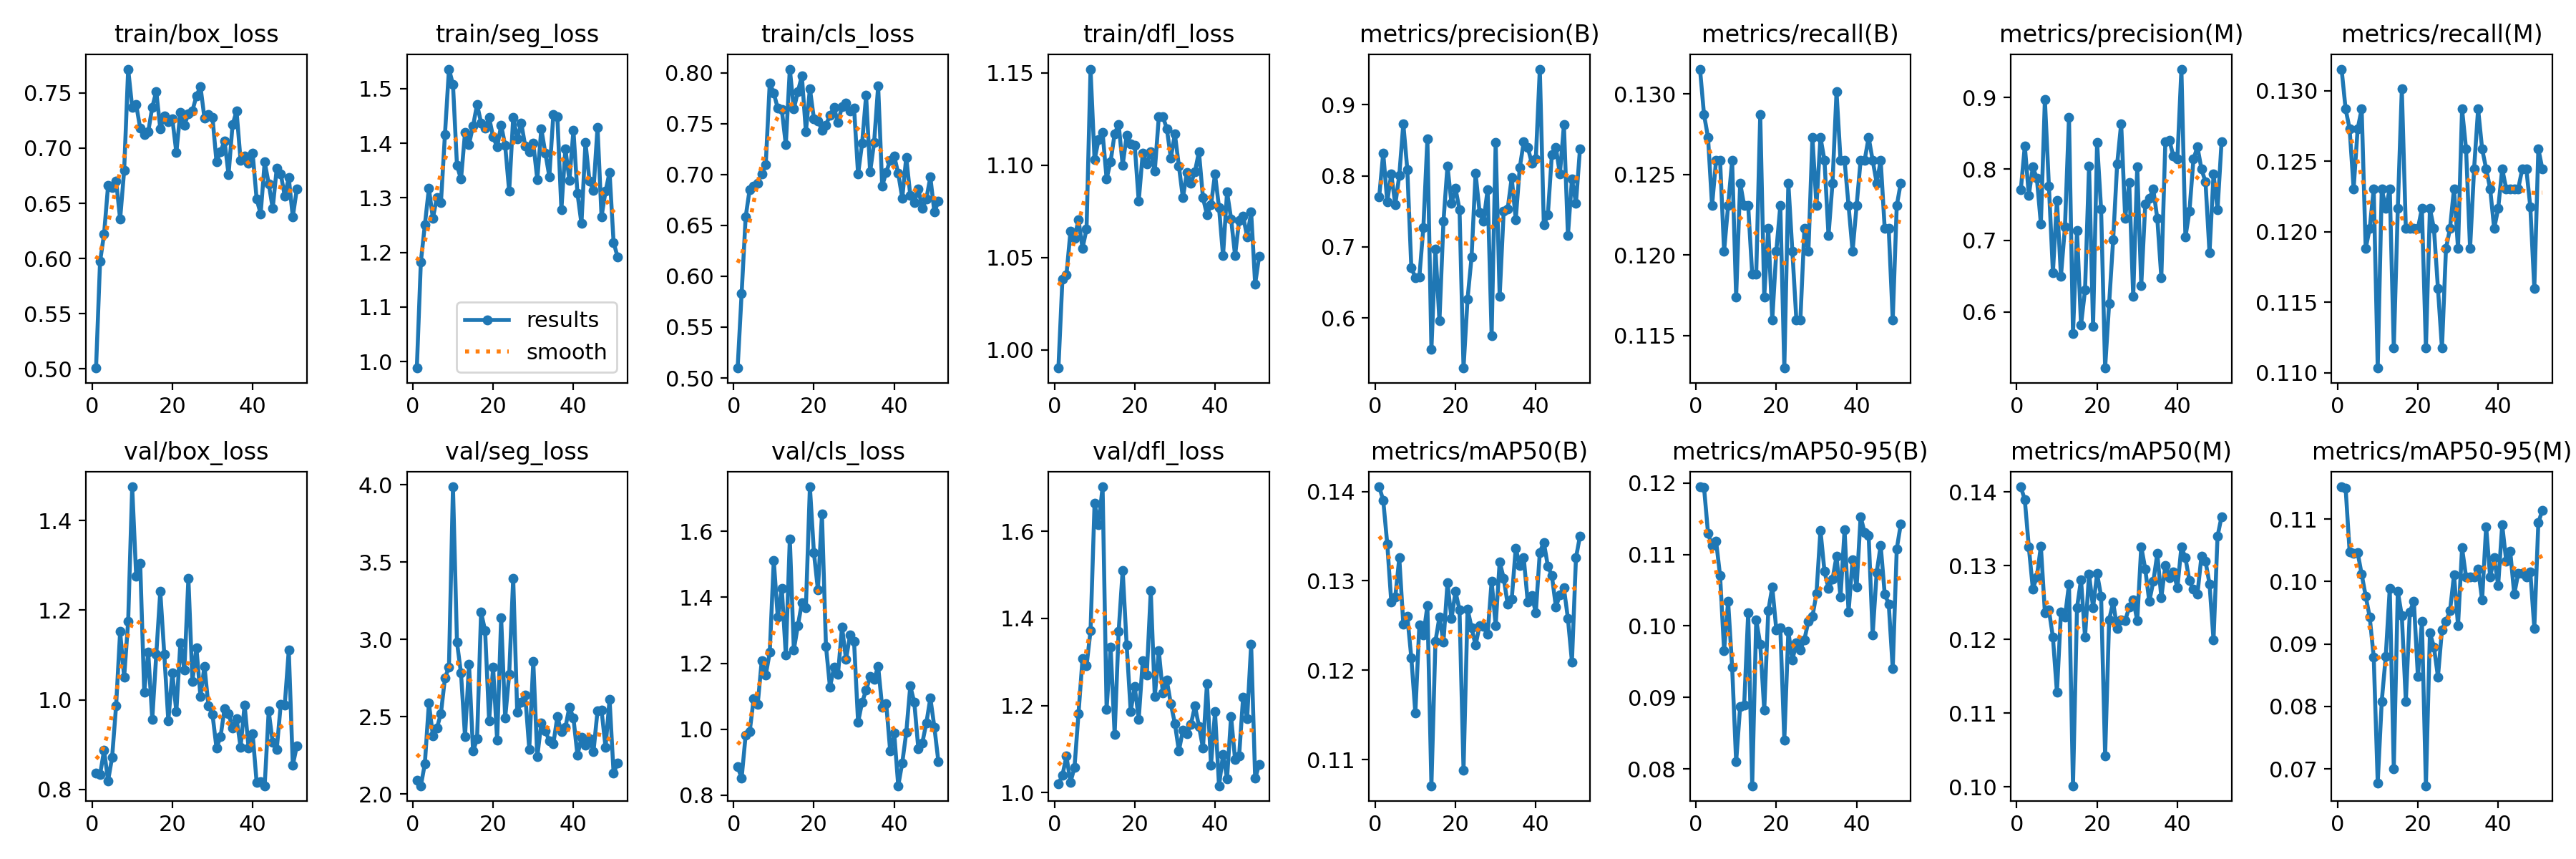

The file beside this chart, header and first rows:
epoch, time, train/box_loss, train/seg_loss, train/cls_loss, train/dfl_loss, metrics/precision(B), metrics/recall(B), metrics/mAP50(B), metrics/mAP50-95(B), metrics/precision(M), metrics/recall(M), metrics/mAP50(M), metrics/mAP50-95(M), val/box_loss, val/seg_loss, val/cls_loss, val/dfl_loss, lr/pg0, lr/pg1, lr/pg2
1, 12.91, 0.5006, 0.9881, 0.5098, 0.9901, 0.7707, 0.1315, 0.1405, 0.1195, 0.7707, 0.1315, 0.1407, 0.1152, 0.8355, 2.089, 0.8854, 1.02, 0.00024, 0.00024, 0.00024
2, 25.62, 0.5971, 1.183, 0.5834, 1.038, 0.8324, 0.1287, 0.139, 0.1194, 0.8324, 0.1287, 0.1389, 0.115, 0.8326, 2.053, 0.852, 1.04, 0.0004999, 0.0004999, 0.0004999
3, 38.82, 0.6222, 1.251, 0.6583, 1.041, 0.7634, 0.1273, 0.1341, 0.113, 0.7634, 0.1273, 0.1325, 0.1048, 0.8871, 2.196, 0.9823, 1.084, 0.0007595, 0.0007595, 0.0007595
4, 51.48, 0.6661, 1.317, 0.6854, 1.064, 0.8027, 0.1231, 0.1277, 0.1113, 0.8027, 0.1231, 0.1269, 0.1045, 0.819, 2.588, 0.9917, 1.024, 0.001019, 0.001019, 0.001019
5, 63.44, 0.6641, 1.262, 0.6885, 1.06, 0.7594, 0.1259, 0.1282, 0.1119, 0.7869, 0.1273, 0.1285, 0.1046, 0.8713, 2.378, 1.093, 1.058, 0.001277, 0.001277, 0.001277
6, 75.48, 0.6701, 1.301, 0.6915, 1.07, 0.8007, 0.1259, 0.1326, 0.107, 0.7234, 0.1287, 0.1326, 0.1012, 0.987, 2.426, 1.075, 1.181, 0.001534, 0.001534, 0.001534
7, 87.53, 0.6357, 1.291, 0.7008, 1.055, 0.8734, 0.1202, 0.1252, 0.09655, 0.8972, 0.1188, 0.1237, 0.09767, 1.152, 2.521, 1.207, 1.307, 0.00179, 0.00179, 0.00179
8, 99.64, 0.6797, 1.416, 0.7095, 1.065, 0.8089, 0.1231, 0.126, 0.1035, 0.776, 0.1202, 0.124, 0.09433, 1.05, 2.749, 1.164, 1.291, 0.001985, 0.001985, 0.001985
9, 112.2, 0.7717, 1.536, 0.79, 1.152, 0.6706, 0.1259, 0.1214, 0.09428, 0.6553, 0.1231, 0.1203, 0.08795, 1.175, 2.823, 1.233, 1.372, 0.00198, 0.00198, 0.00198
10, 124.7, 0.737, 1.508, 0.78, 1.103, 0.6568, 0.1174, 0.1152, 0.08097, 0.7563, 0.1103, 0.1128, 0.06779, 1.476, 3.987, 1.512, 1.664, 0.001975, 0.001975, 0.001975
11, 137, 0.7393, 1.359, 0.7651, 1.114, 0.6577, 0.1245, 0.1251, 0.08873, 0.6502, 0.1231, 0.1237, 0.08084, 1.275, 2.981, 1.339, 1.615, 0.001969, 0.001969, 0.001969
12, 149.3, 0.718, 1.334, 0.7637, 1.118, 0.7274, 0.1231, 0.1239, 0.08893, 0.719, 0.1216, 0.123, 0.08806, 1.304, 2.781, 1.428, 1.702, 0.001962, 0.001962, 0.001962
13, 161.3, 0.712, 1.419, 0.7293, 1.093, 0.8521, 0.1231, 0.1272, 0.1018, 0.872, 0.1231, 0.1275, 0.09891, 1.017, 2.371, 1.225, 1.191, 0.001955, 0.001955, 0.001955
14, 173.6, 0.7149, 1.398, 0.8036, 1.102, 0.5554, 0.1188, 0.1071, 0.07763, 0.5702, 0.1117, 0.1001, 0.07003, 1.106, 2.838, 1.577, 1.335, 0.001948, 0.001948, 0.001948
15, 185.9, 0.7371, 1.431, 0.7643, 1.117, 0.6973, 0.1188, 0.1232, 0.1008, 0.7139, 0.1216, 0.1243, 0.09841, 0.956, 2.277, 1.241, 1.133, 0.001939, 0.001939, 0.001939
16, 198.2, 0.7515, 1.471, 0.7815, 1.122, 0.5956, 0.1287, 0.126, 0.09744, 0.5819, 0.1301, 0.1281, 0.09449, 1.101, 2.355, 1.314, 1.37, 0.00193, 0.00193, 0.00193
17, 210.4, 0.7178, 1.437, 0.7968, 1.1, 0.7358, 0.1174, 0.1231, 0.08821, 0.6308, 0.1202, 0.1203, 0.08083, 1.242, 3.175, 1.383, 1.511, 0.001921, 0.001921, 0.001921
18, 222.9, 0.729, 1.427, 0.742, 1.116, 0.814, 0.1216, 0.1298, 0.1021, 0.8046, 0.1202, 0.1289, 0.09516, 1.101, 3.058, 1.369, 1.339, 0.001911, 0.001911, 0.001911
19, 235.3, 0.7241, 1.447, 0.7844, 1.111, 0.7611, 0.116, 0.1258, 0.1055, 0.5798, 0.1202, 0.1243, 0.09686, 0.9523, 2.475, 1.735, 1.186, 0.0019, 0.0019, 0.0019
20, 247.7, 0.7267, 1.412, 0.7549, 1.111, 0.7821, 0.1202, 0.1288, 0.09949, 0.837, 0.1202, 0.1289, 0.08485, 1.06, 2.819, 1.536, 1.244, 0.001889, 0.001889, 0.001889
21, 259.8, 0.696, 1.393, 0.7529, 1.08, 0.7527, 0.1231, 0.1268, 0.0997, 0.7438, 0.1216, 0.1259, 0.09367, 0.973, 2.347, 1.422, 1.169, 0.001878, 0.001878, 0.001878
22, 272.1, 0.7327, 1.433, 0.7438, 1.106, 0.5294, 0.113, 0.1088, 0.08403, 0.5217, 0.1117, 0.1042, 0.06732, 1.127, 3.14, 1.652, 1.303, 0.001865, 0.001865, 0.001865
23, 284.5, 0.7208, 1.396, 0.7486, 1.101, 0.6268, 0.1245, 0.1269, 0.09922, 0.6119, 0.1216, 0.1227, 0.09176, 1.066, 2.49, 1.252, 1.269, 0.001852, 0.001852, 0.001852
24, 296.7, 0.7312, 1.312, 0.7582, 1.107, 0.6855, 0.1202, 0.1248, 0.09523, 0.701, 0.1202, 0.125, 0.08951, 1.271, 2.774, 1.127, 1.463, 0.001839, 0.001839, 0.001839
25, 308.9, 0.734, 1.448, 0.7658, 1.097, 0.8039, 0.116, 0.1228, 0.09761, 0.8069, 0.116, 0.1215, 0.08474, 1.041, 3.395, 1.187, 1.22, 0.001825, 0.001825, 0.001825
26, 321.4, 0.7472, 1.408, 0.7509, 1.126, 0.7488, 0.116, 0.125, 0.09667, 0.8635, 0.1117, 0.1226, 0.09227, 1.116, 2.528, 1.167, 1.326, 0.001811, 0.001811, 0.001811
27, 333.6, 0.7561, 1.437, 0.767, 1.126, 0.7366, 0.1216, 0.1249, 0.09809, 0.7313, 0.1188, 0.1226, 0.09365, 1.008, 2.594, 1.31, 1.23, 0.001796, 0.001796, 0.001796
28, 345.9, 0.7272, 1.395, 0.7704, 1.12, 0.7809, 0.1202, 0.124, 0.1007, 0.7809, 0.1202, 0.1244, 0.09529, 1.075, 2.639, 1.211, 1.258, 0.001781, 0.001781, 0.001781
29, 358.2, 0.7306, 1.384, 0.7621, 1.104, 0.5748, 0.1273, 0.13, 0.1013, 0.6215, 0.1231, 0.1254, 0.1011, 0.9859, 2.29, 1.286, 1.204, 0.001765, 0.001765, 0.001765
30, 370.3, 0.728, 1.4, 0.7654, 1.117, 0.8473, 0.1231, 0.125, 0.1045, 0.8033, 0.1188, 0.1226, 0.09294, 0.9675, 2.857, 1.265, 1.159, 0.001748, 0.001748, 0.001748
31, 382.7, 0.6875, 1.333, 0.7003, 1.1, 0.6302, 0.1273, 0.1321, 0.1134, 0.6372, 0.1287, 0.1326, 0.1054, 0.8922, 2.241, 1.021, 1.096, 0.001732, 0.001732, 0.001732
32, 395, 0.6968, 1.426, 0.7305, 1.082, 0.7506, 0.1259, 0.1303, 0.1076, 0.7506, 0.1259, 0.1295, 0.1007, 0.9171, 2.461, 1.081, 1.143, 0.001714, 0.001714, 0.001714
33, 407.2, 0.7067, 1.382, 0.7776, 1.096, 0.7537, 0.1212, 0.1274, 0.1052, 0.7588, 0.1188, 0.1251, 0.1008, 0.98, 2.407, 1.119, 1.135, 0.001697, 0.001697, 0.001697
34, 419.6, 0.676, 1.339, 0.7024, 1.09, 0.7973, 0.1245, 0.1279, 0.1065, 0.7716, 0.1245, 0.1279, 0.1007, 0.9685, 2.344, 1.159, 1.157, 0.001679, 0.001679, 0.001679
35, 431.7, 0.7212, 1.453, 0.7317, 1.096, 0.7386, 0.1301, 0.1337, 0.1098, 0.7305, 0.1287, 0.1316, 0.102, 0.9375, 2.325, 1.152, 1.199, 0.00166, 0.00166, 0.00166
36, 443.9, 0.7336, 1.448, 0.787, 1.107, 0.8114, 0.1259, 0.1317, 0.1041, 0.6482, 0.1259, 0.1257, 0.09704, 0.9577, 2.5, 1.19, 1.153, 0.001641, 0.001641, 0.001641
37, 456.2, 0.6888, 1.278, 0.6888, 1.082, 0.8479, 0.1259, 0.1326, 0.1134, 0.8384, 0.1245, 0.13, 0.1088, 0.8941, 2.402, 1.067, 1.103, 0.001622, 0.001622, 0.001622
38, 468.3, 0.6927, 1.39, 0.7019, 1.073, 0.8403, 0.1231, 0.1276, 0.1019, 0.8403, 0.1231, 0.1284, 0.1007, 0.9884, 2.43, 1.078, 1.251, 0.001602, 0.001602, 0.001602
39, 480.4, 0.6863, 1.332, 0.7143, 1.078, 0.8178, 0.1202, 0.1284, 0.1093, 0.8178, 0.1202, 0.1292, 0.1038, 0.8921, 2.563, 0.9336, 1.063, 0.001582, 0.001582, 0.001582
40, 492.9, 0.6956, 1.424, 0.7182, 1.095, 0.8234, 0.1231, 0.1264, 0.1054, 0.814, 0.1216, 0.127, 0.0994, 0.9246, 2.492, 0.9879, 1.186, 0.001561, 0.001561, 0.001561
41, 504.9, 0.6537, 1.308, 0.701, 1.077, 0.9503, 0.1259, 0.1332, 0.1153, 0.9396, 0.1245, 0.1326, 0.109, 0.8149, 2.251, 0.8284, 1.016, 0.00154, 0.00154, 0.00154
42, 517.4, 0.6405, 1.253, 0.6768, 1.051, 0.7309, 0.1259, 0.1343, 0.1131, 0.7049, 0.1231, 0.1311, 0.1033, 0.8177, 2.365, 0.8976, 1.088, 0.001519, 0.001519, 0.001519
43, 529.6, 0.6876, 1.401, 0.717, 1.085, 0.7452, 0.1273, 0.1316, 0.1127, 0.7406, 0.1231, 0.128, 0.1048, 0.8079, 2.317, 0.99, 1.032, 0.001498, 0.001498, 0.001498
44, 541.8, 0.6679, 1.331, 0.6794, 1.071, 0.8302, 0.1259, 0.1306, 0.09879, 0.8138, 0.1231, 0.1268, 0.09795, 0.9745, 2.357, 1.131, 1.174, 0.001476, 0.001476, 0.001476
45, 554.2, 0.6454, 1.314, 0.6724, 1.051, 0.8404, 0.1245, 0.1271, 0.1075, 0.8308, 0.1231, 0.1262, 0.1013, 0.9047, 2.275, 1.082, 1.076, 0.001454, 0.001454, 0.001454
46, 566.4, 0.6816, 1.429, 0.6858, 1.07, 0.8024, 0.1259, 0.1284, 0.1113, 0.7997, 0.1245, 0.1313, 0.1013, 0.8884, 2.538, 0.9414, 1.084, 0.001432, 0.001432, 0.001432
47, 578.6, 0.6766, 1.265, 0.6666, 1.072, 0.8718, 0.1216, 0.1292, 0.1045, 0.7821, 0.1245, 0.1306, 0.1007, 0.9895, 2.543, 0.9587, 1.219, 0.001409, 0.001409, 0.001409
48, 591.2, 0.6567, 1.312, 0.6762, 1.061, 0.7162, 0.1216, 0.1258, 0.1031, 0.6828, 0.1218, 0.1275, 0.1016, 0.9882, 2.302, 1.018, 1.17, 0.001386, 0.001386, 0.001386
49, 603.3, 0.6732, 1.347, 0.6975, 1.074, 0.7955, 0.116, 0.121, 0.09401, 0.7928, 0.116, 0.1199, 0.09253, 1.111, 2.612, 1.094, 1.34, 0.001363, 0.001363, 0.001363
50, 615.5, 0.6377, 1.218, 0.663, 1.035, 0.7616, 0.1231, 0.1326, 0.1108, 0.7434, 0.1259, 0.134, 0.1094, 0.8537, 2.135, 1.006, 1.033, 0.001339, 0.001339, 0.001339
51, 627.9, 0.6627, 1.192, 0.6739, 1.051, 0.838, 0.1245, 0.135, 0.1142, 0.838, 0.1245, 0.1367, 0.1114, 0.8963, 2.2, 0.9016, 1.065, 0.001316, 0.001316, 0.001316
